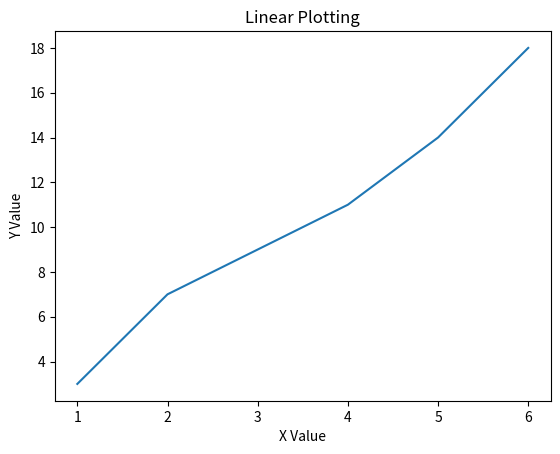

The matplotlib source for this figure:
import matplotlib.pyplot as plt
def linear_plot():
    x=[1,2,3,4,5,6]
    y=[3,7,9,11,14,18]
    plt.plot(x,y,label="Linear function : y= 2x")
    plt.title("Linear Plotting")
    plt.xlabel("X Value")
    plt.ylabel("Y Value")
    plt.show()
linear_plot()